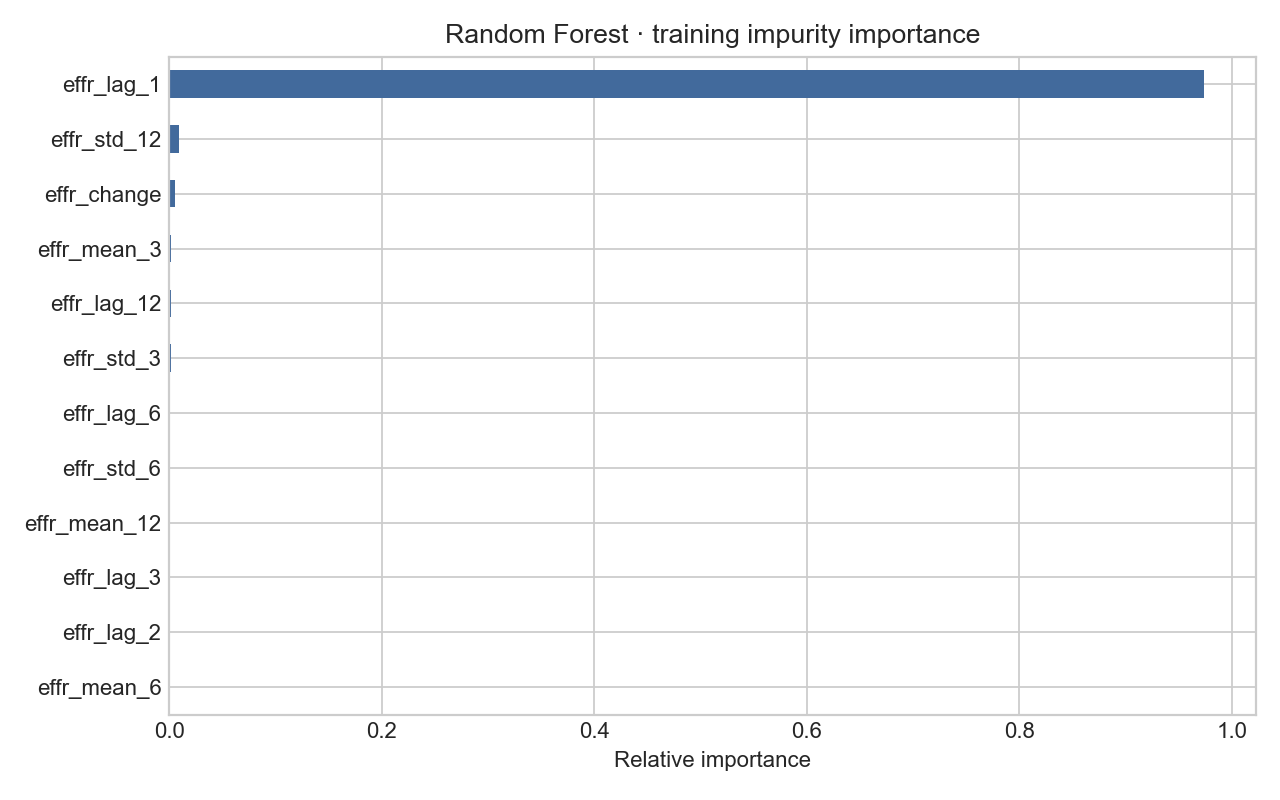

Data behind this chart, as committed beside it:
feature, importance
effr_mean_6, 0.000479
effr_lag_2, 0.0007266
effr_lag_3, 0.0007754
effr_mean_12, 0.0008536
effr_std_6, 0.001098
effr_lag_6, 0.001195
effr_std_3, 0.001625
effr_lag_12, 0.002022
effr_mean_3, 0.002099
effr_change, 0.005636
effr_std_12, 0.009513
effr_lag_1, 0.974
